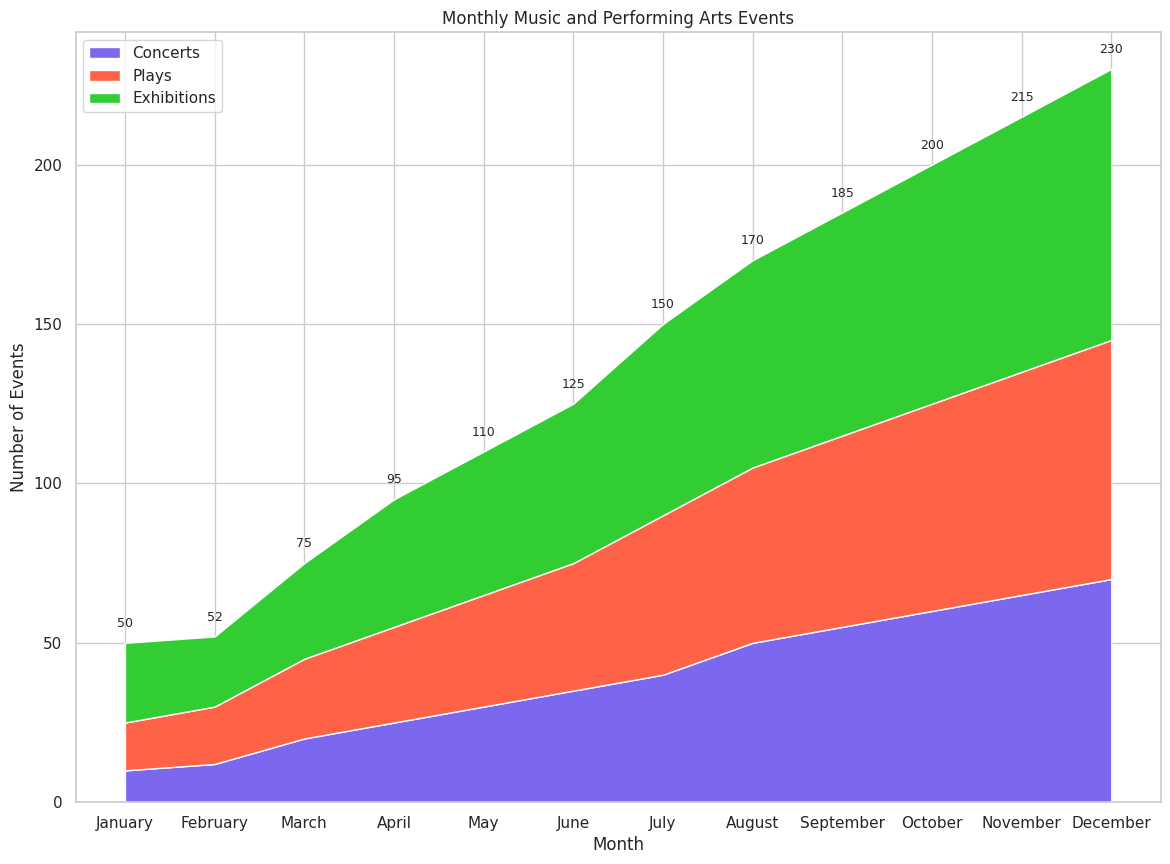

The matplotlib source for this figure:

import seaborn as sns
import pandas as pd
import matplotlib.pyplot as plt

# Define the data
data = {
    "Month": ["January", "February", "March", "April", "May", "June", 
              "July", "August", "September", "October", "November", "December"],
    "Concerts": [10, 12, 20, 25, 30, 35, 40, 50, 55, 60, 65, 70],
    "Plays": [15, 18, 25, 30, 35, 40, 50, 55, 60, 65, 70, 75],
    "Exhibitions": [25, 22, 30, 40, 45, 50, 60, 65, 70, 75, 80, 85]
}

# Create a DataFrame
df = pd.DataFrame(data)

# Set the index to 'Month'
df.set_index('Month', inplace=True)

# Plot the data
sns.set(style="whitegrid")
plt.figure(figsize=(14, 10))
plt.stackplot(df.index, df["Concerts"], df["Plays"], df["Exhibitions"], 
              colors=['#7B68EE', '#FF6347', '#32CD32'], 
              labels=['Concerts', 'Plays', 'Exhibitions'])
plt.legend(loc='upper left')
plt.title('Monthly Music and Performing Arts Events')
plt.xlabel('Month')
plt.ylabel('Number of Events')

# Adding Annotations/Labels
for i, row in df.iterrows():
    plt.text(i, row.sum() + 5, str(row.sum()), fontsize=9, horizontalalignment='center')

plt.show()
